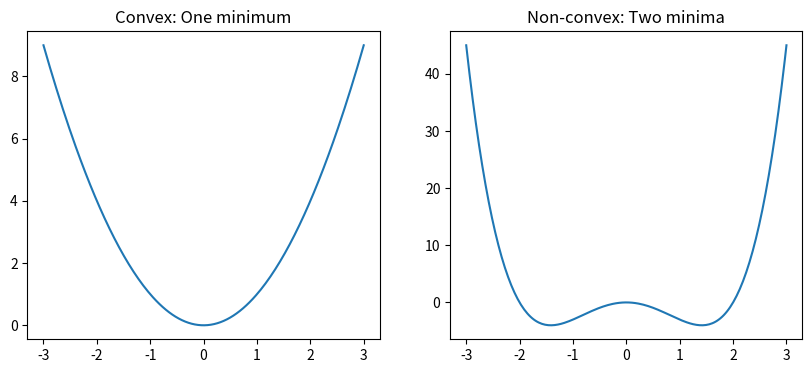
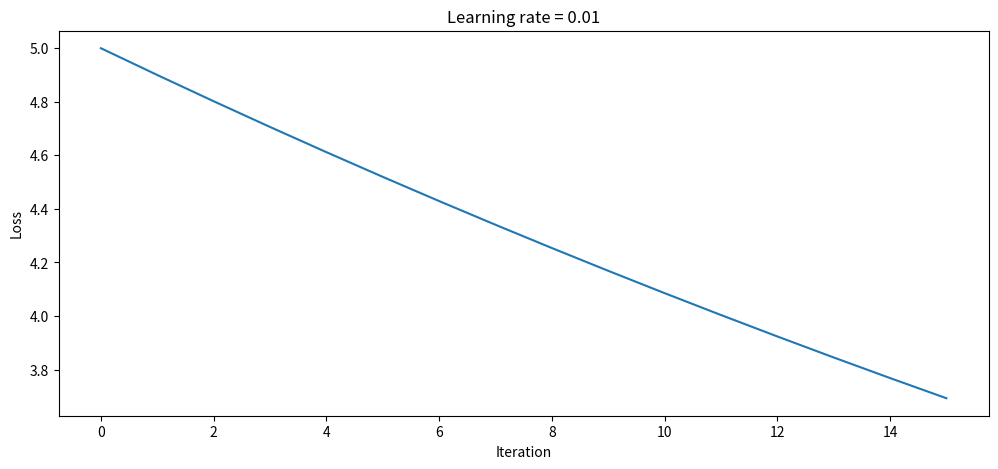
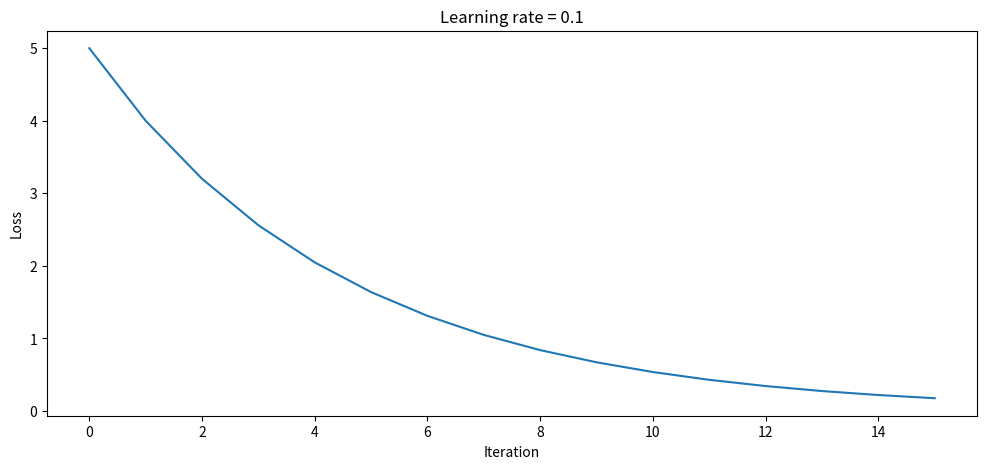
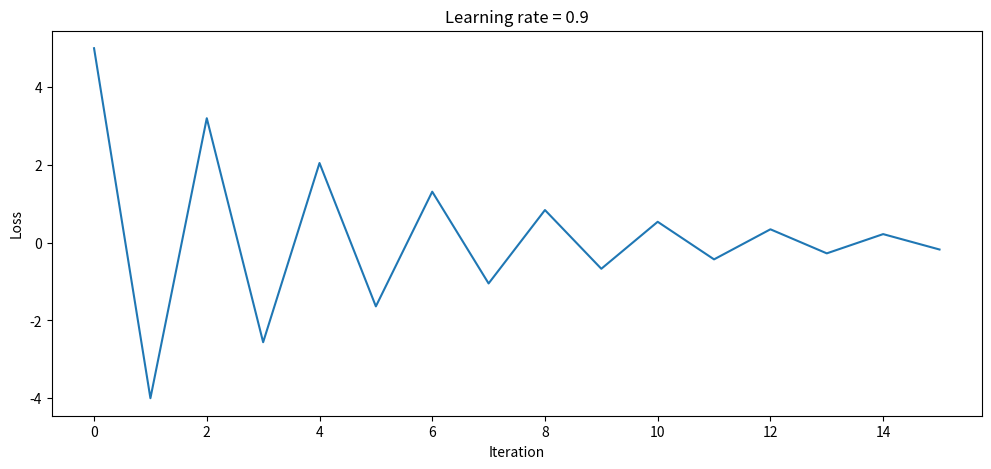
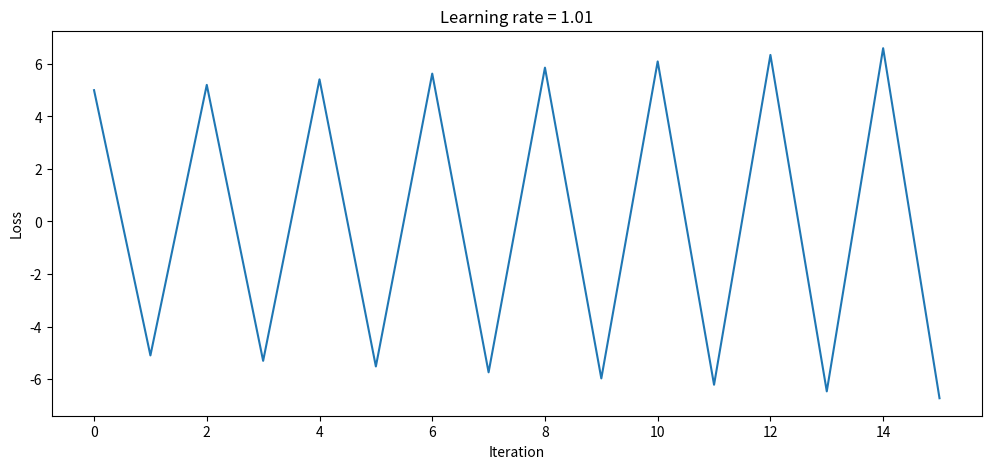

Write the Python code that produced these figures, in order.
import numpy as np
import matplotlib.pyplot as plt

x = np.linspace(-3, 3, 200)
convex = x ** 2
non_convex = x ** 4 - 4*x**2
fig, ax = plt.subplots(1, 2, figsize=(10, 4))
ax[0].plot(x, convex)
ax[0].set_title("Convex: One minimum")
ax[1].plot(x, non_convex)
ax[1].set_title("Non-convex: Two minima")
plt.savefig('non_convex.png')
# plt.show()

def f(y):
    return y ** 4 - 4 * y ** 2

def f_prime(y):
    return 4 * y ** 3 - 8 * y

for z in np.linspace(-3, 3, 13):
    if abs(f_prime(z)) < 0.5:
        print(f"Near flat region around x = {z:.2f}, f'(x) = {f(z):.2f}")


#LEARNING RATE
def f(number):
    return number ** 2

def f_prime(number):
    return 2 * number

def run_gradient_descent(learning_rate, steps=15, start=5.0):
    point = start
    history = [point]
    for _ in range(steps):
        point = point - learning_rate * f_prime(point)
        history.append(point)
    return history

for lr in [0.01, 0.1, 0.9, 1.01]:
    print(f"Learning rate = {lr}")
    print([round(v, 2) for v in run_gradient_descent(lr)])
    plt.figure(figsize=(12, 5))
    plt.plot(run_gradient_descent(lr), label=f"lr={lr}")
    plt.title(f"Learning rate = {lr}")
    plt.xlabel("Iteration")
    plt.ylabel("Loss")
    plt.savefig(f"loss_{lr}.png")
